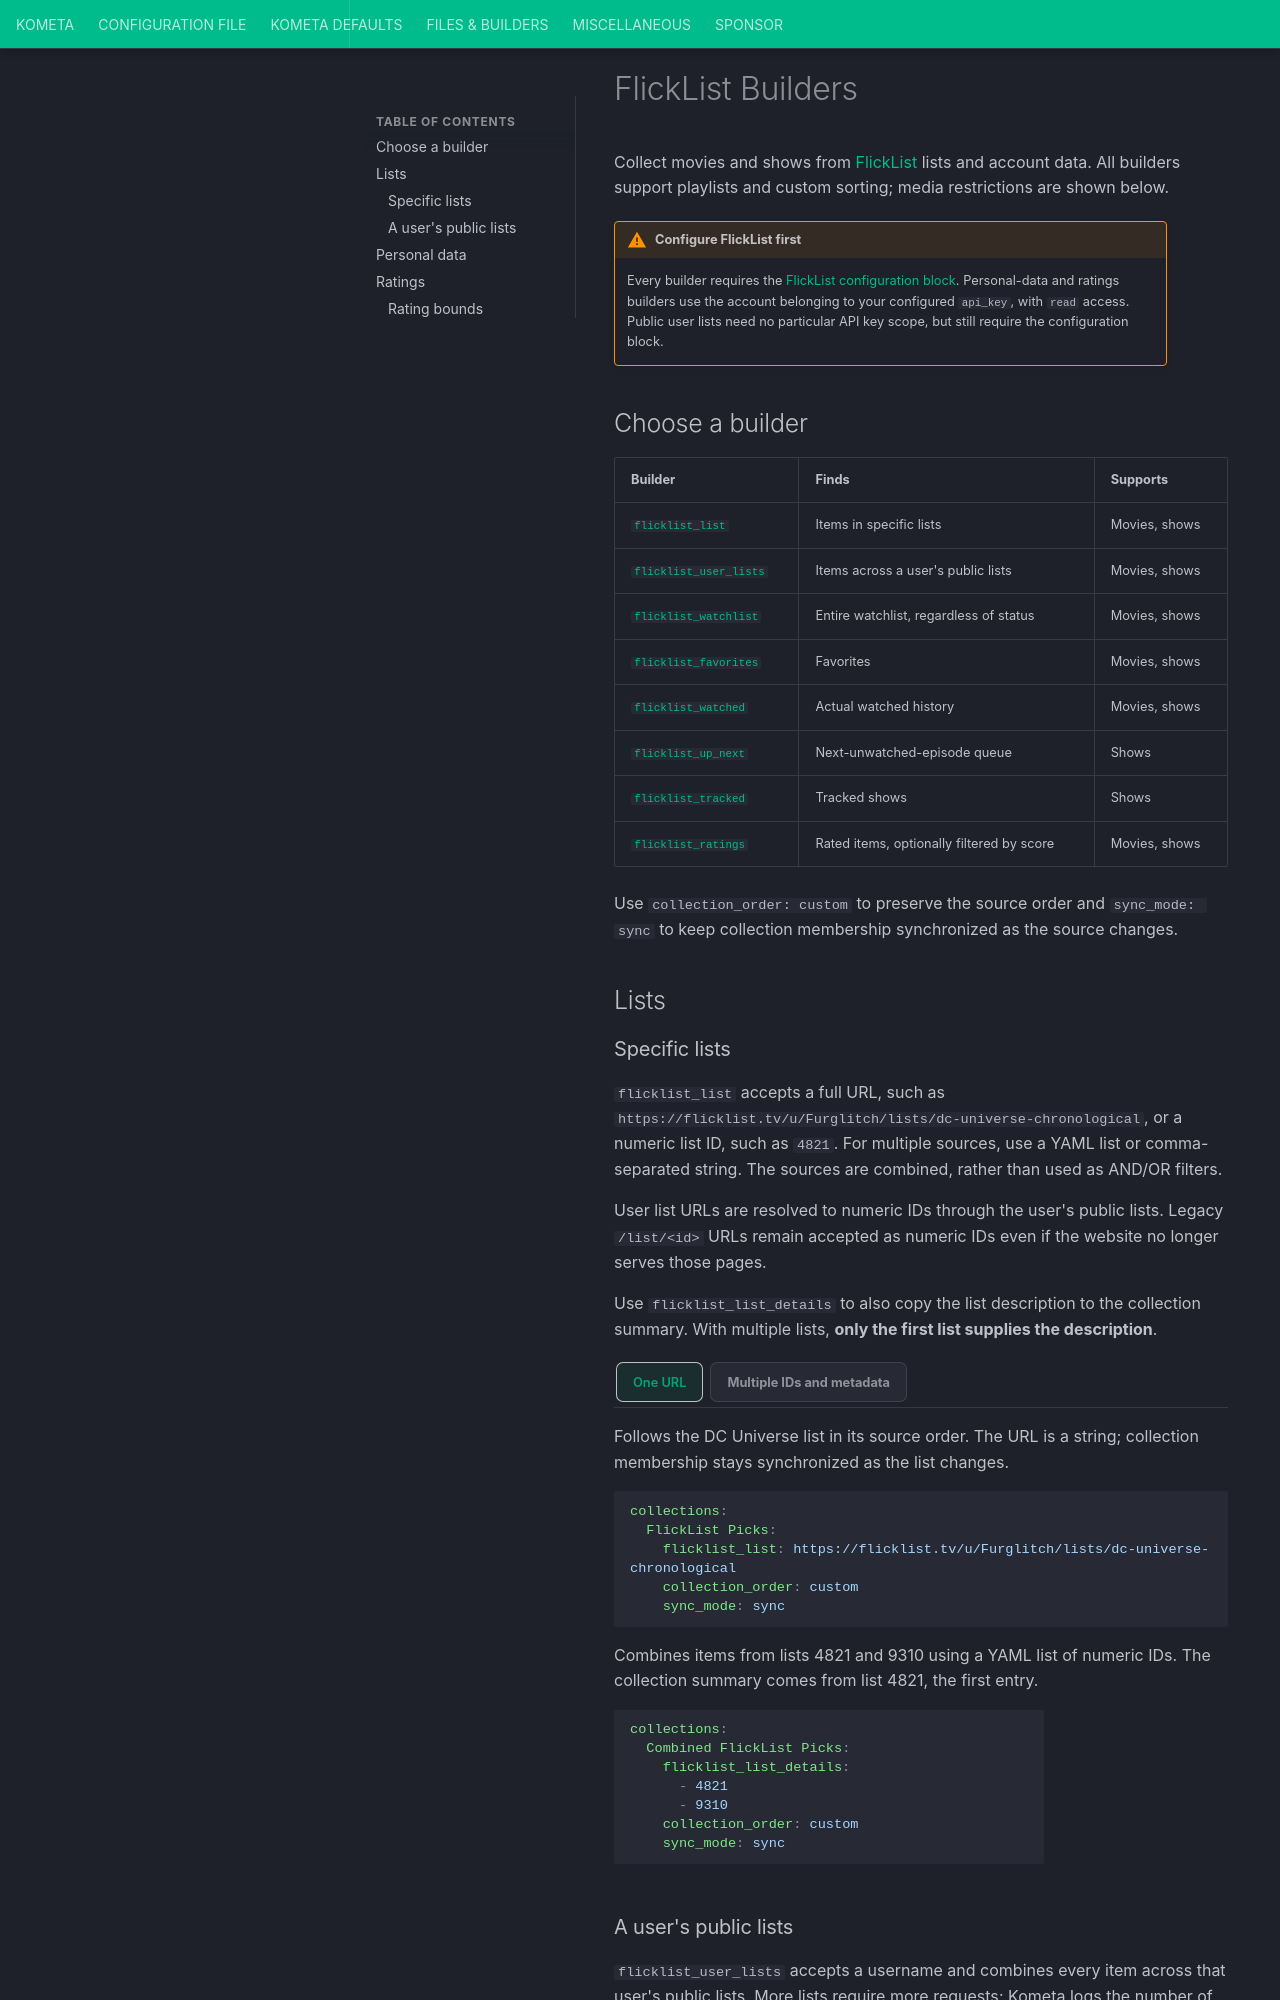

repository: Kometa-Team/Kometa · page: files/builders/flicklist/index.html · generator: mkdocs

# FlickList Builders

Collect movies and shows from [FlickList](https://flicklist.tv/) lists and account data.
All builders support playlists and custom sorting; media restrictions are shown below.

!!! warning "Configure FlickList first"

    Every builder requires the [FlickList configuration block](../../../config/flicklist.md).
    Personal-data and ratings builders use the account belonging to your configured
    `api_key`, with `read` access. Public user lists need no particular API key scope,
    but still require the configuration block.

## Choose a builder

| Builder | Finds | Supports |
|:--------|:------|:---------|
| [`flicklist_list`](#flicklist_list) | Items in specific lists | Movies, shows |
| [`flicklist_user_lists`](#flicklist_user_lists) | Items across a user's public lists | Movies, shows |
| [`flicklist_watchlist`](#flicklist-personal-data) | Entire watchlist, regardless of status | Movies, shows |
| [`flicklist_favorites`](#flicklist-personal-data) | Favorites | Movies, shows |
| [`flicklist_watched`](#flicklist-personal-data) | Actual watched history | Movies, shows |
| [`flicklist_up_next`](#flicklist-personal-data) | Next-unwatched-episode queue | Shows |
| [`flicklist_tracked`](#flicklist-personal-data) | Tracked shows | Shows |
| [`flicklist_ratings`](#flicklist-ratings) | Rated items, optionally filtered by score | Movies, shows |

Use `collection_order: custom` to preserve the source order and `sync_mode: sync`
to keep collection membership synchronized as the source changes.

## Lists {#flicklist-list}

### Specific lists {#flicklist_list}

`flicklist_list` accepts a full URL, such as `https://flicklist.tv/u/Furglitch/lists/dc-universe-chronological`,
or a numeric list ID, such as `4821`. For multiple sources, use a YAML list or
comma-separated string. The sources are combined, rather than used as AND/OR filters.

User list URLs are resolved to numeric IDs through the user's public lists. Legacy `/list/<id>` URLs remain accepted as numeric IDs even if the website no longer serves those pages.

Use `flicklist_list_details` to also copy the list description to the collection
summary. With multiple lists, **only the first list supplies the description**.

<span id="example-flicklist-list-builders"></span>

=== "One URL"

    Follows the DC Universe list in its source order. The URL is a string; collection
    membership stays synchronized as the list changes.

    ```yaml
    collections:
      FlickList Picks:
        flicklist_list: https://flicklist.tv/u/Furglitch/lists/dc-universe-chronological
        collection_order: custom
        sync_mode: sync
    ```

=== "Multiple IDs and metadata"

    Combines items from lists 4821 and 9310 using a YAML list of numeric IDs.
    The collection summary comes from list 4821, the first entry.

    ```yaml
    collections:
      Combined FlickList Picks:
        flicklist_list_details:
          - 4821
          - 9310
        collection_order: custom
        sync_mode: sync
    ```
